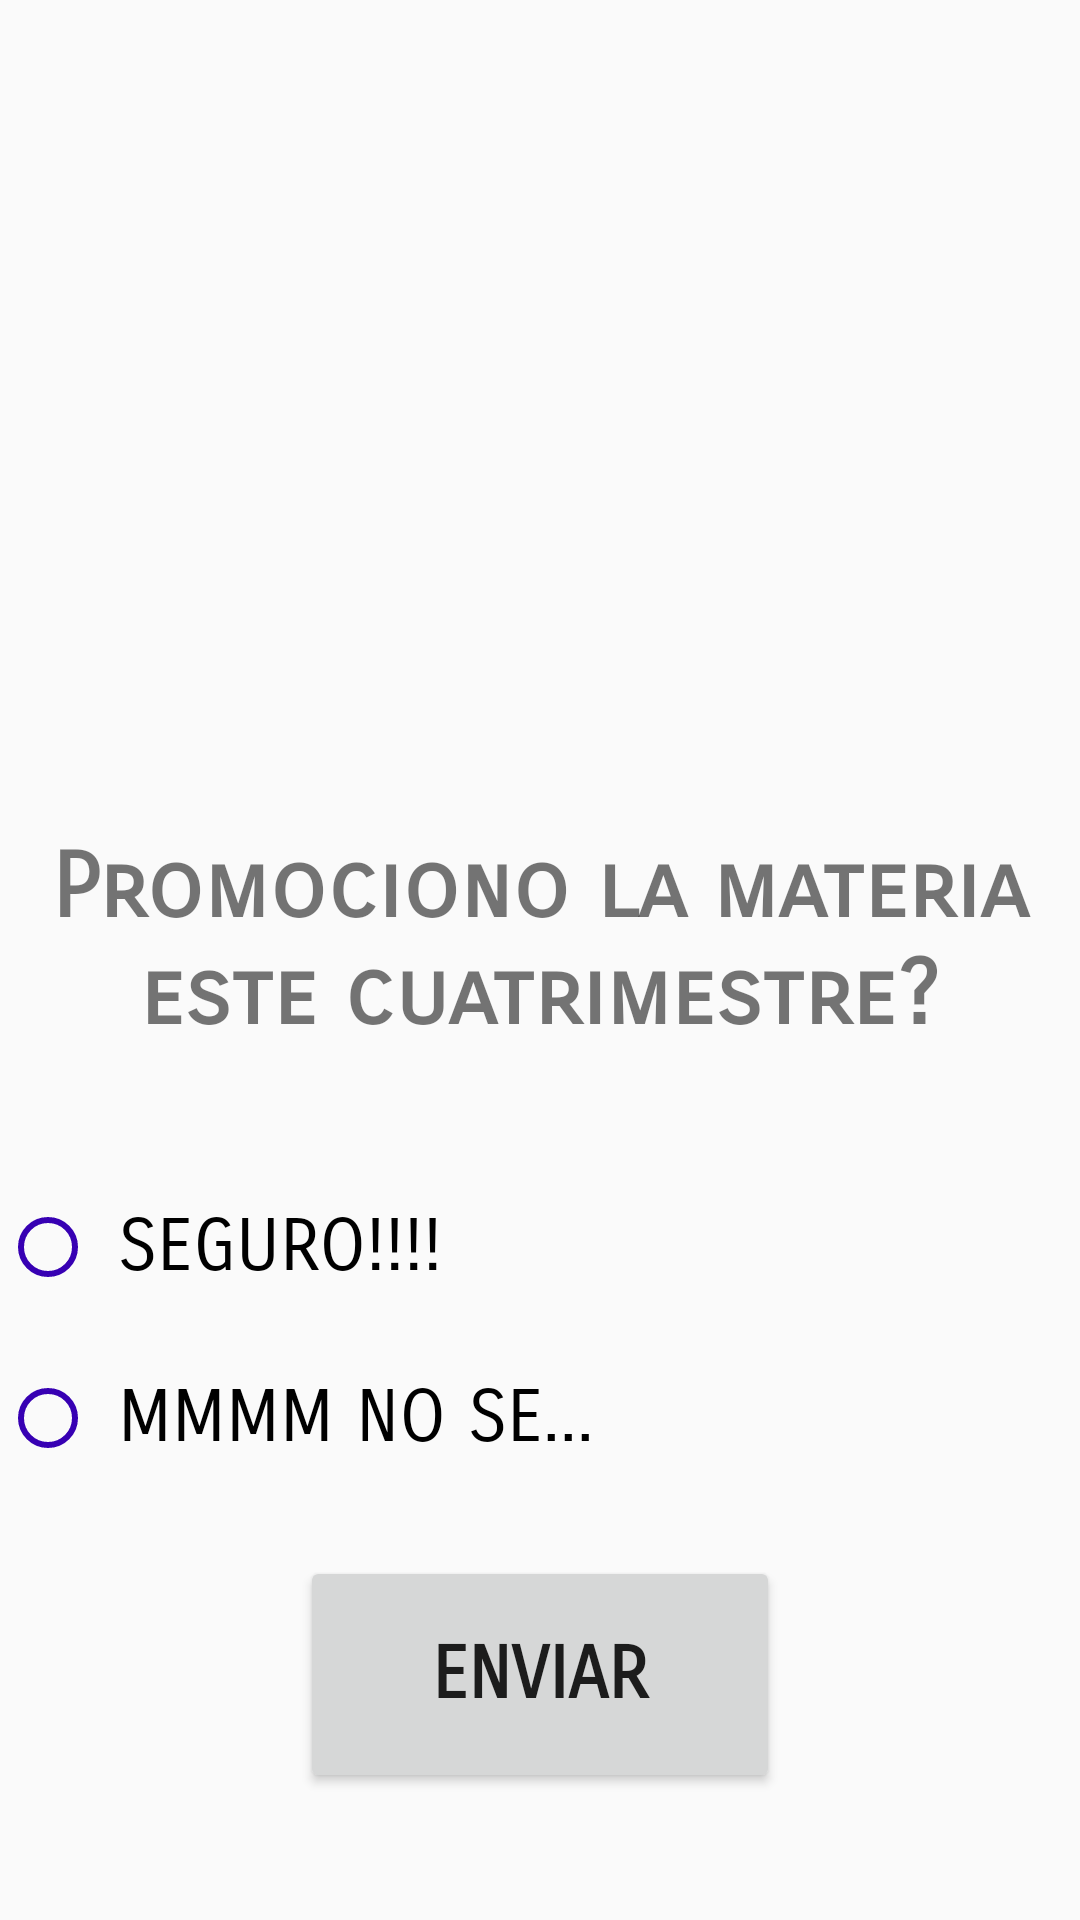

Write the Android layout XML for this screen, with the resource values it uses.
<!-- AndroidManifest.xml: application theme AppTheme -->
<!-- res/layout/fragment_quiz.xml -->
<?xml version="1.0" encoding="utf-8"?>
<LinearLayout xmlns:android="http://schemas.android.com/apk/res/android"
             xmlns:tools="http://schemas.android.com/tools"
             android:layout_width="match_parent"
             android:layout_height="match_parent"
             tools:context=".QuizFragment"
             android:orientation="vertical">
    <ImageView
            android:src="@drawable/android_search"
            android:layout_width="281dp"
            android:layout_height="248dp"

            android:layout_gravity="center"
            android:id="@+id/imageView3"
            android:adjustViewBounds="true"
            android:scaleType="centerCrop"/>

    <TextView
            android:layout_marginTop="30dp"
            android:layout_width="wrap_content"
            android:layout_height="wrap_content"
            android:text="Promociono la materia este cuatrimestre?" android:fontFamily="sans-serif-smallcaps"
            android:textSize="30sp" android:textStyle="bold" android:textAlignment="center"/>

    <RadioGroup android:layout_width="wrap_content" android:layout_height="wrap_content">
        <RadioButton
                android:layout_marginTop="50dp"
                android:id="@+id/radio_si"
                android:layout_width="wrap_content"
                android:layout_height="wrap_content"

                android:text=" SEGURO!!!!"
                android:fontFamily="sans-serif-smallcaps" android:textSize="24sp"
                android:textAlignment="center"
                style="@android:style/Widget.Holo.CompoundButton.RadioButton"
                android:buttonTint="@color/colorPrimaryDark"/>

        <RadioButton
                android:layout_marginTop="25dp"
                android:id="@+id/radio_no"
                android:layout_width="wrap_content"
                android:layout_height="wrap_content"
                android:text=" MMMM NO SE..."
                android:fontFamily="sans-serif-smallcaps" android:textSize="24sp"
                android:buttonTint="@color/colorPrimaryDark"
                style="@android:style/Widget.Material.Light.CompoundButton.RadioButton"/>
    </RadioGroup>
    <Button
            android:layout_marginTop="30dp"
            android:text="ENVIAR"
            android:id="@+id/botonSubmit"
            android:layout_width="160dp"
            android:layout_gravity="center_horizontal"
            android:layout_height="79dp" android:textAlignment="center"
            android:fontFamily="sans-serif-smallcaps"
            android:textStyle="bold" android:textSize="24sp"/>


</LinearLayout>
<!-- resources referenced by this layout -->
<resources>
  <style name="AppTheme" parent="Theme.AppCompat.Light.NoActionBar">
          
          <item name="colorPrimary">@color/colorPrimary</item>
          <item name="colorPrimaryDark">@color/colorPrimaryDark</item>
          <item name="colorAccent">@color/colorAccent</item>
      </style>
  <!-- not gathered from this repository: default colours our renderer supplied (Android Studio template values) -->
  <color name="colorPrimary">#FF6200EE</color>
  <color name="colorPrimaryDark">#FF3700B3</color>
  <color name="colorAccent">#FF03DAC5</color>
</resources>
